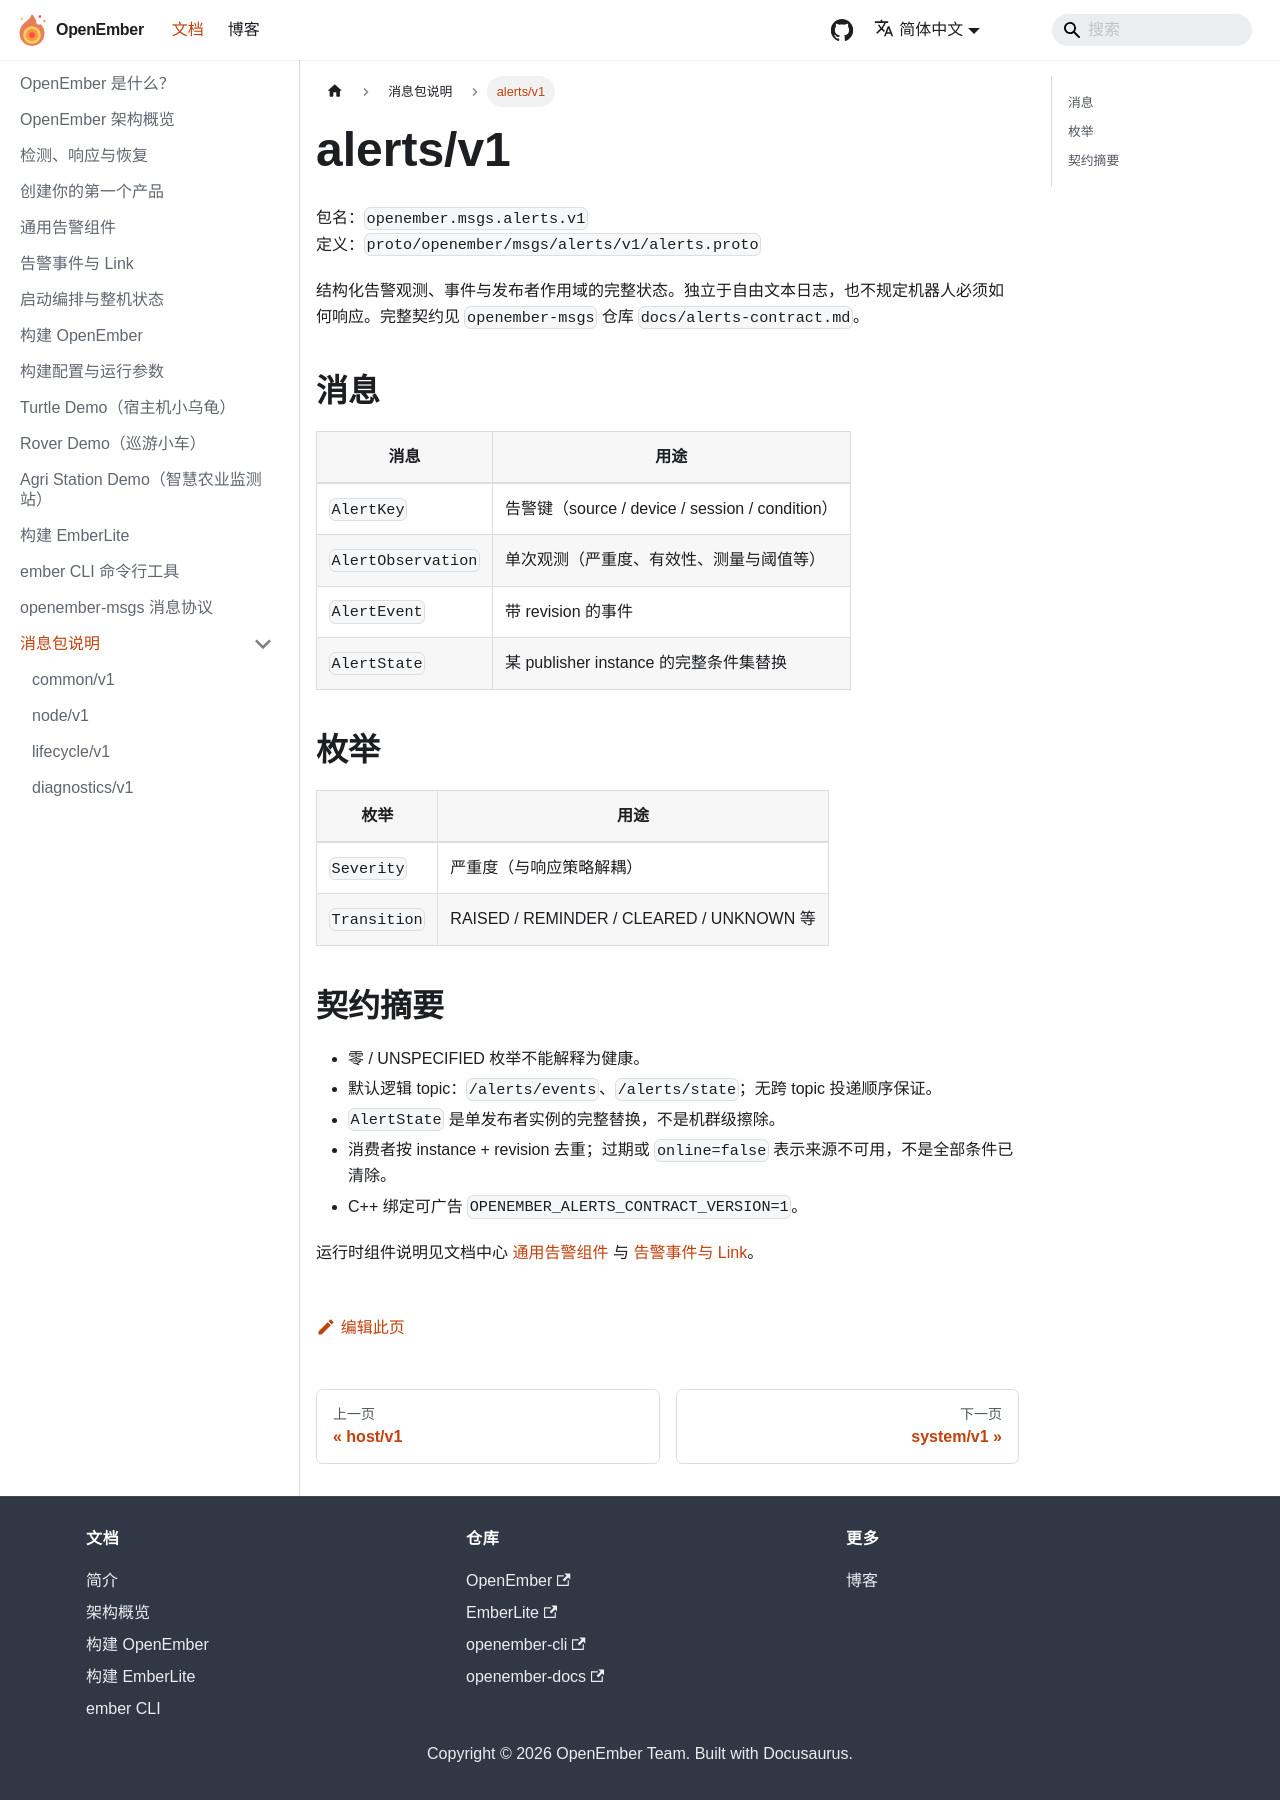

repository: openember/openember-docs · page: docs/msgs/alerts/index.html · generator: docusaurus

---
sidebar_position: 15
---

# alerts/v1

包名：`openember.msgs.alerts.v1`  
定义：`proto/openember/msgs/alerts/v1/alerts.proto`

结构化告警观测、事件与发布者作用域的完整状态。独立于自由文本日志，也不规定机器人必须如何响应。完整契约见 `openember-msgs` 仓库 `docs/alerts-contract.md`。

## 消息

| 消息 | 用途 |
|------|------|
| `AlertKey` | 告警键（source / device / session / condition） |
| `AlertObservation` | 单次观测（严重度、有效性、测量与阈值等） |
| `AlertEvent` | 带 revision 的事件 |
| `AlertState` | 某 publisher instance 的完整条件集替换 |

## 枚举

| 枚举 | 用途 |
|------|------|
| `Severity` | 严重度（与响应策略解耦） |
| `Transition` | RAISED / REMINDER / CLEARED / UNKNOWN 等 |

## 契约摘要

- 零 / UNSPECIFIED 枚举不能解释为健康。
- 默认逻辑 topic：`/alerts/events`、`/alerts/state`；无跨 topic 投递顺序保证。
- `AlertState` 是单发布者实例的完整替换，不是机群级擦除。
- 消费者按 instance + revision 去重；过期或 `online=false` 表示来源不可用，不是全部条件已清除。
- C++ 绑定可广告 `OPENEMBER_ALERTS_CONTRACT_VERSION=1`。

运行时组件说明见文档中心 [通用告警组件](../alerts.md) 与 [告警事件与 Link](../alerts-link.md)。
